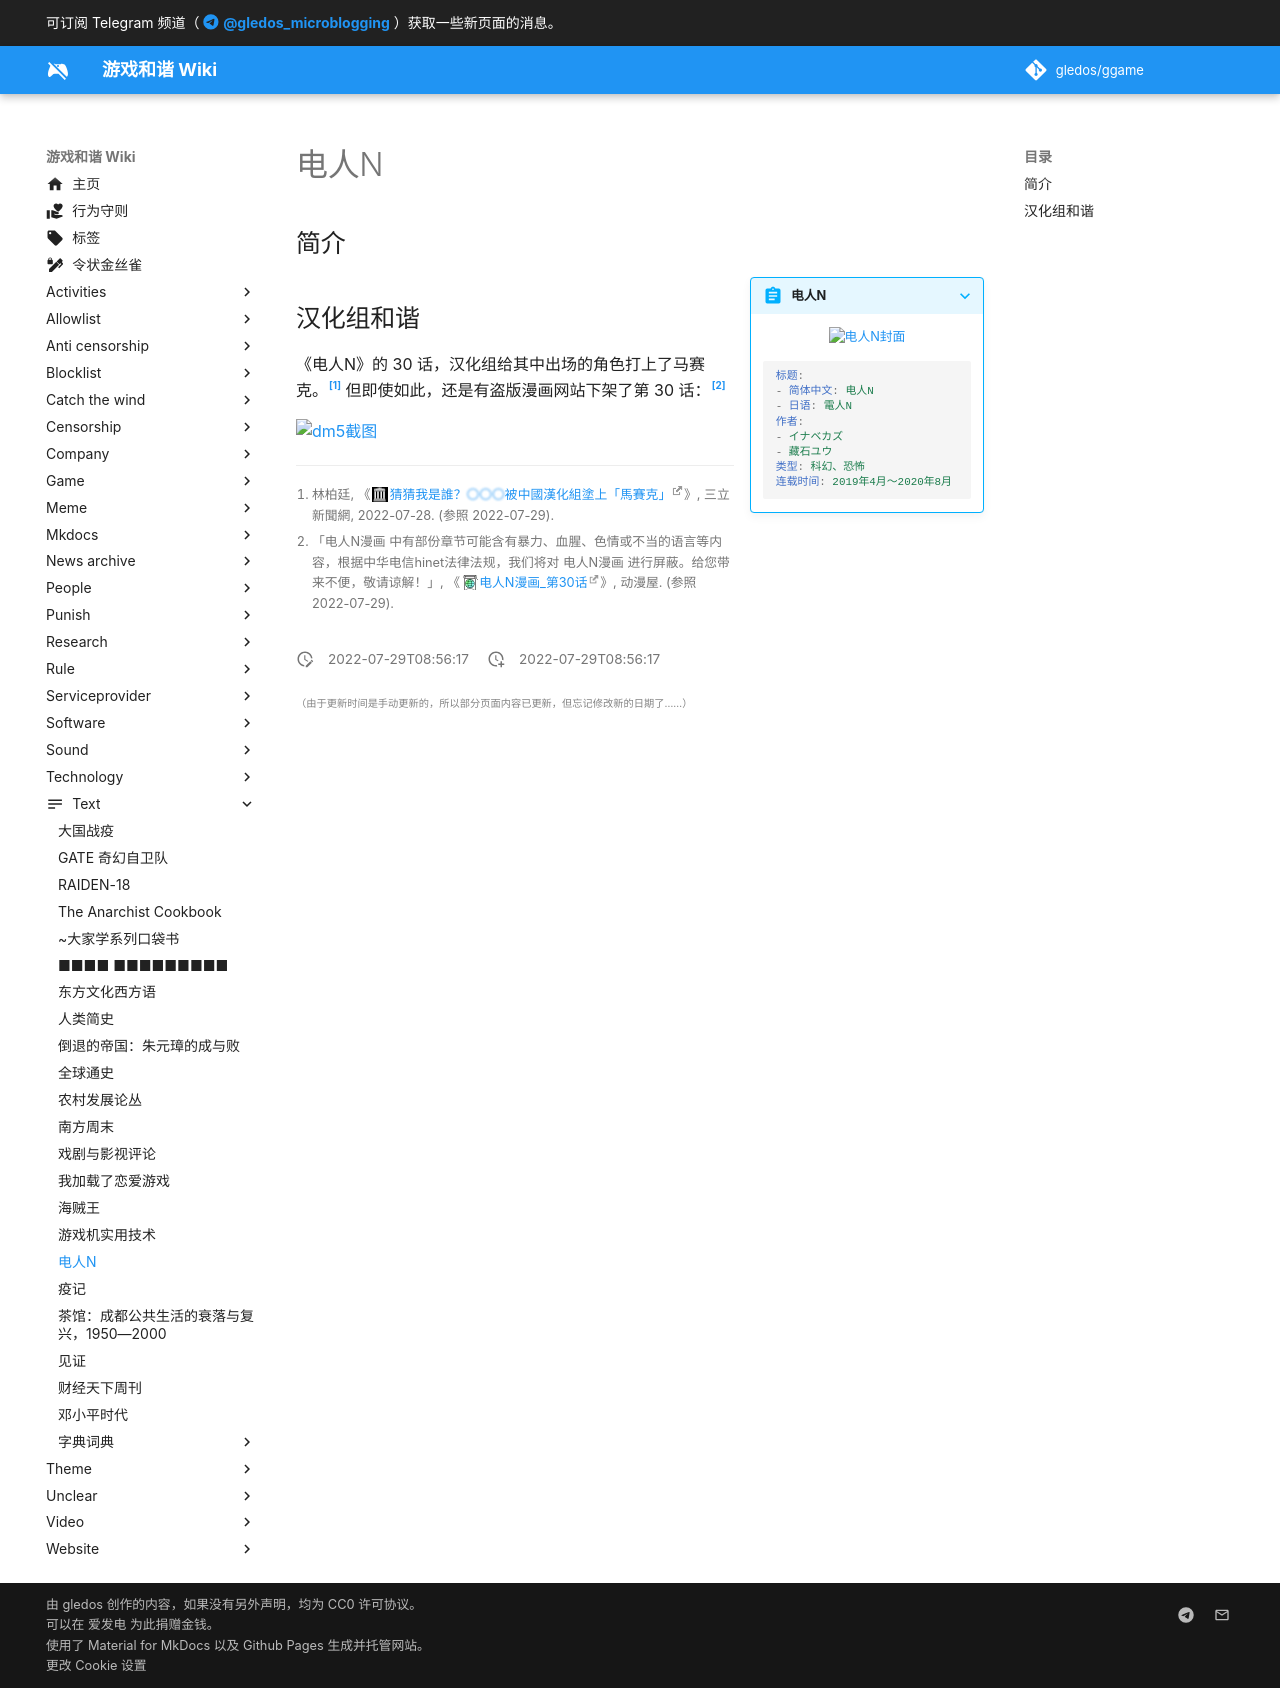

repository: gledos/ggame · page: text/电人N.html · generator: mkdocs

---
title: 电人N
description:
published: true
date: "2022-07-29T08:56:17"
特殊标签标记: #无标签
editor: markdown
dateCreated: "2022-07-29T08:56:17"
---

## 简介

> [!summary inline end]+ 电人N
>
> ![电人N封面](https://s3.tebi.io/ggame/book/电人N/封面.webp)
> {: align=center }
>
> ```yaml
> 标题:
> - 简体中文: 电人N
> - 日语: 電人N
> 作者:
> - イナベカズ
> - 藏石ユウ
> 类型: 科幻、恐怖
> 连载时间: 2019年4月～2020年8月
> ```

## 汉化组和谐

《电人N》的 30 话，汉化组给其中出场的角色打上了马赛克。[^1153047] 但即使如此，还是有盗版漫画网站下架了第 30 话：[^m1299579]

[^1153047]: 林柏廷, 《[猜猜我是誰？**〇〇〇**{: .mohu }被中國漢化組塗上「馬賽克」](https://web.archive.org/web/20220729005508/https://www.setn.com/News.aspx?NewsID=1153047)》, 三立新聞網, 2022-07-28. (参照 2022-07-29).

[^m1299579]: 「电人N漫画 中有部份章节可能含有暴力、血腥、色情或不当的语言等内容，根据中华电信hinet法律法规，我们将对 电人N漫画 进行屏蔽。给您带来不便，敬请谅解！」, 《[电人N漫画_第30话](https://archive.ph/ceUYH "https://www.dm5.cn/m1299579/")》, 动漫屋. (参照 2022-07-29).

![dm5截图](https://s3.tebi.io/ggame/book/电人N/dm5截图.webp)
